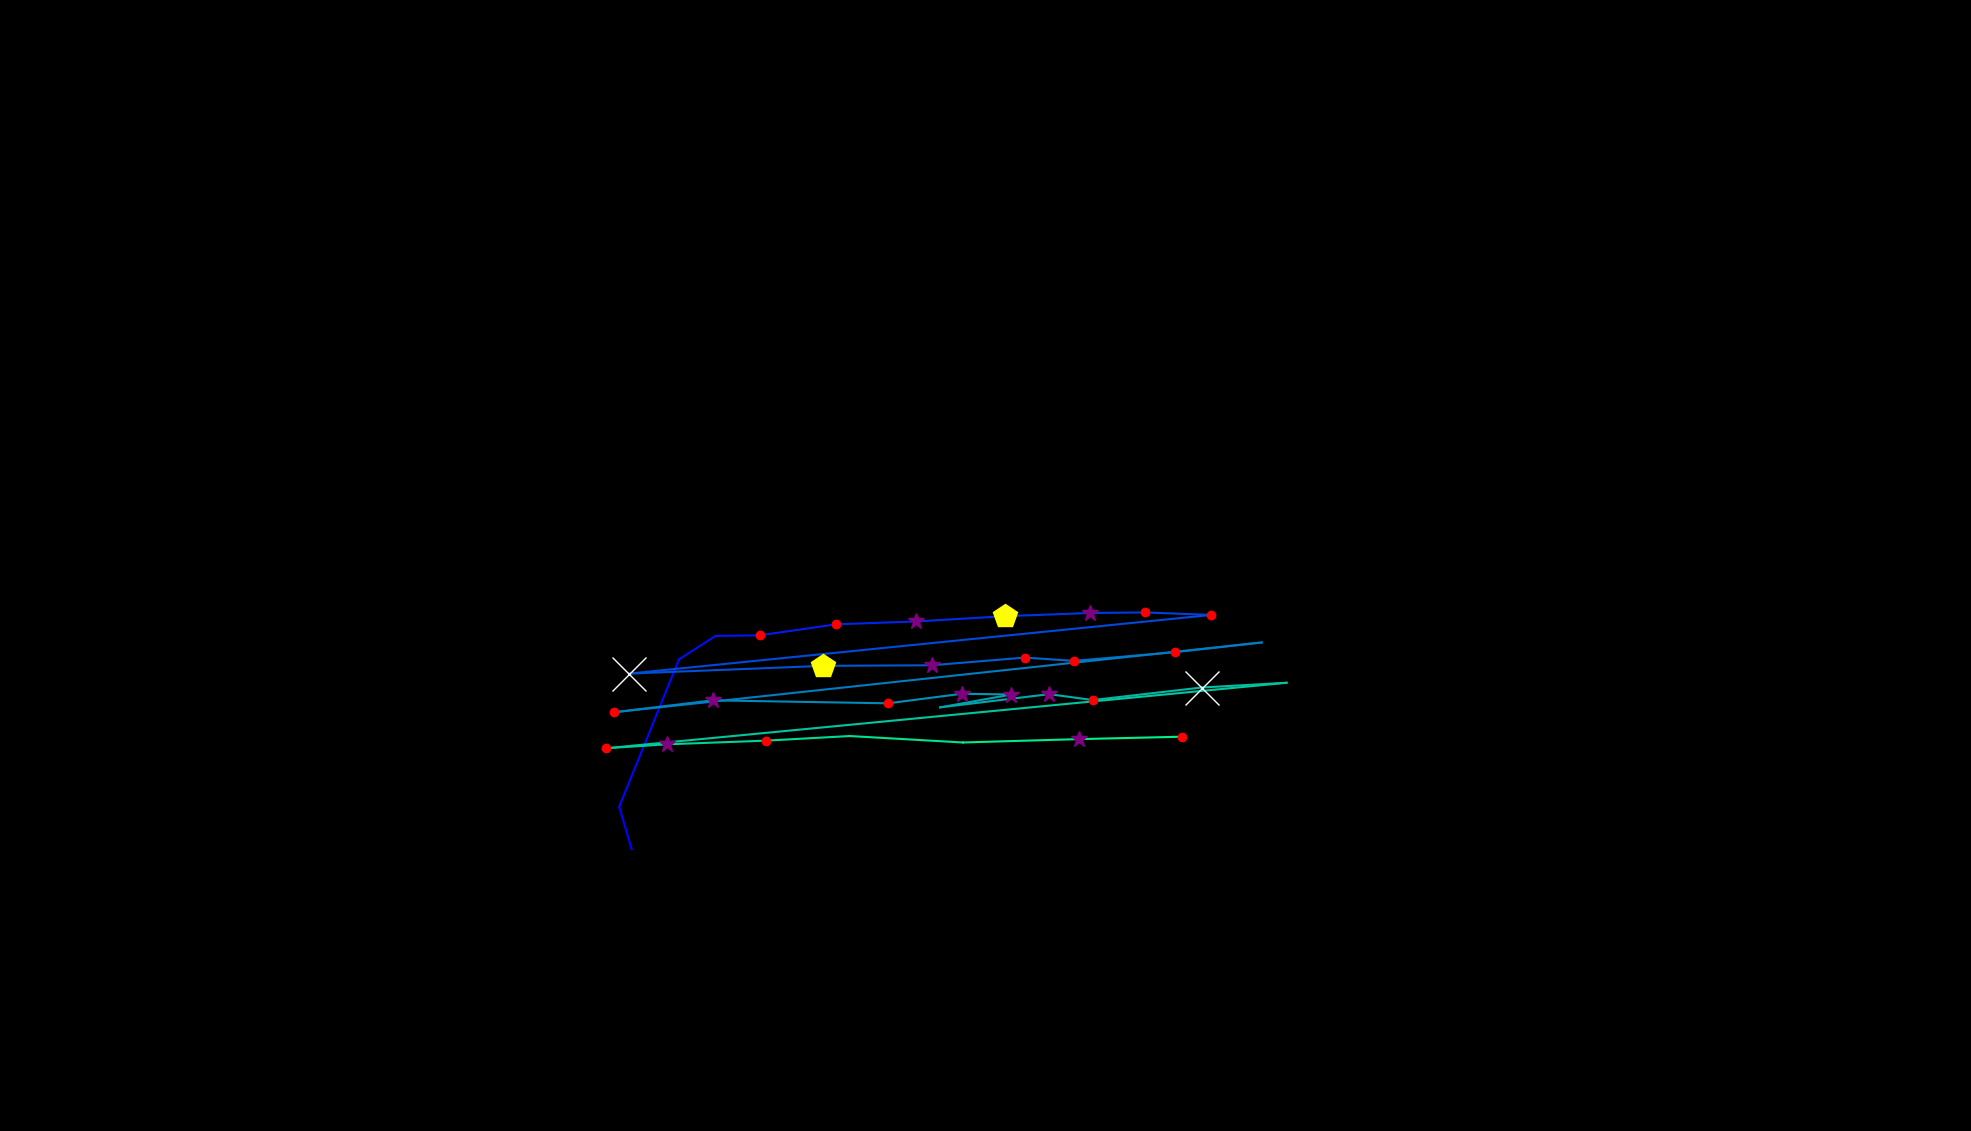

The table this chart was drawn from, first rows:
, fixation_id, timestamp, avg_gaze_x, avg_gaze_y, duration
0, 295.0, 94391, 820.3, 366, 108.4
1, 296.0, 94523, 804.2, 421.1, 96.39
2, 297.0, 94812, 881.8, 612.4, 108.4
3, 298.0, 94945, 929.4, 643, 96.39
4, 299.0, 95066, 986.7, 643.7, 132.5
5, 300.0, 95222, 1086, 658, 241
6, 301.0, 95487, 1190, 661.8, 253
7, 302.0, 95788, 1305, 668.6, 409.7
8, 303.0, 96222, 1416, 672.8, 277.1
9, 304.0, 96523, 1488, 673.4, 241
10, 305.0, 96788, 1573, 670.2, 204.8
11, 306.0, 97114, 817.1, 594.1, 638.6
12, 307.0, 98005, 1068, 604.1, 409.7
13, 308.0, 98463, 1210, 604.8, 265.1
14, 309.0, 98861, 1331, 614.8, 204.8
15, 310.0, 99090, 1395, 610.5, 168.7
16, 311.0, 99319, 1526, 621.8, 216.9
17, 312.0, 99632, 1639, 634.5, 12.05
18, 313.0, 99909, 797.5, 543.9, 180.7
19, 314.0, 100138, 925.6, 559.3, 337.4
20, 315.0, 100512, 1153, 555.4, 120.5
21, 316.0, 100692, 1249, 567.9, 397.6
22, 317.0, 101114, 1313, 566.9, 361.5
23, 318.0, 101548, 1221, 550.2, 108.4
24, 319.0, 101741, 1362, 567.3, 373.5
25, 320.0, 102138, 1419, 559.7, 192.8
26, 321.0, 102415, 1560, 575.9, 650.6
27, 322.0, 103138, 1671, 582.1, 96.39
28, 323.0, 103379, 786.8, 497.1, 192.8
29, 324.0, 103668, 865.7, 502.2, 277.1
30, 325.0, 103970, 995.3, 507, 228.9
31, 326.0, 104271, 1103, 512.9, 108.4
32, 327.0, 104536, 1251, 504.6, 96.39
33, 328.0, 104729, 1401, 508.9, 301.2
34, 329.0, 105066, 1535, 512.1, 204.8
